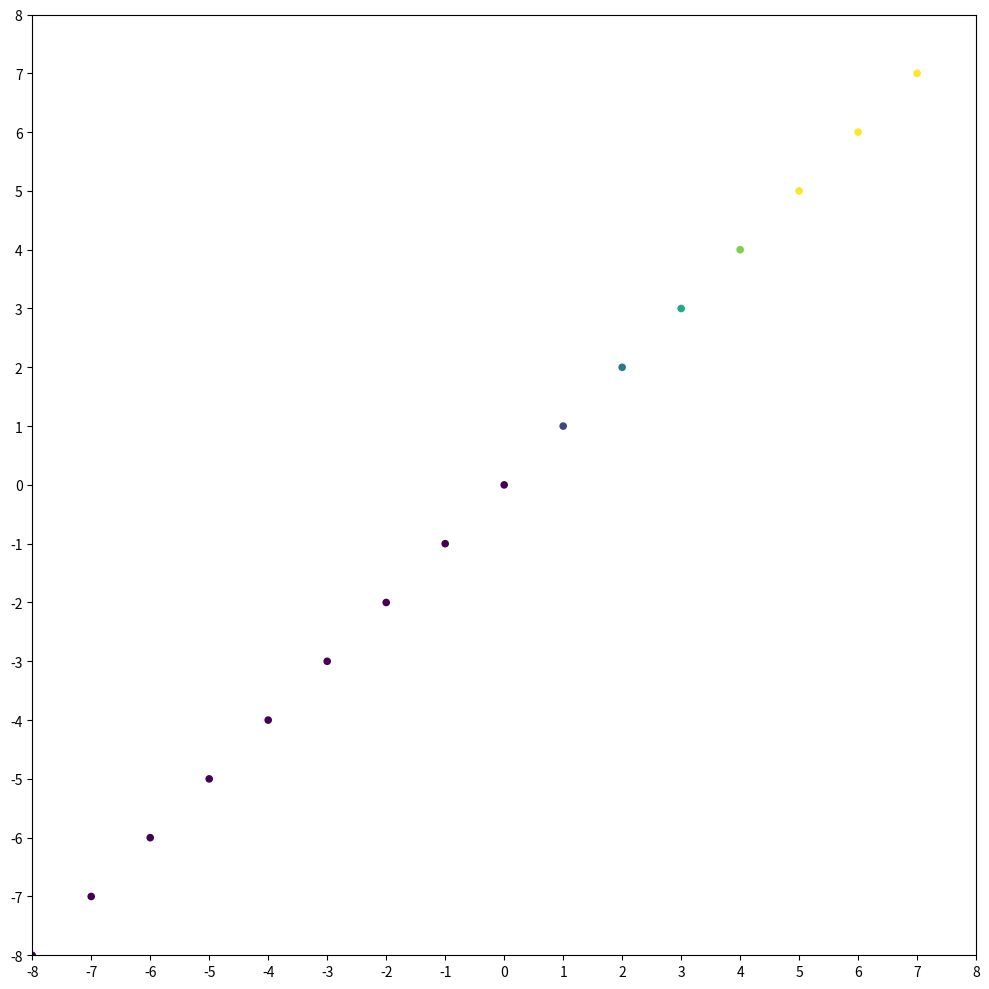

The script that saved this image:
'''
complex-numbers

Rectangular Form:   z = x+iy
Polar Form      :   z = r(cos(theta) + i sin(theta))
Where r = |z|= SQRT(x^2 + y^2)
x = r cos(theta)
y = r sin(theta)
θ=tan-1(y/x) for x>0
θ=tan-1(y/x)+π or
θ=tan-1(y/x)+180° for x<0 .


https://byjus.com/maths/polar-form-of-complex-numbers/#:~:text=The%20polar%20form%20of%20a,combination%20of%20modulus%20and%20argument.
'''

'''
https://www.tutorialspoint.com/how-to-plot-a-function-defined-with-def-in-python-matplotlib
'''

import math
import matplotlib
import numpy as np
from matplotlib import pyplot as plt

plt.rcParams["figure.figsize"] = [10, 10]
plt.rcParams["figure.autolayout"] = True



real = 7
imaginary =7

def complex_num_main():
    print("Complex Number Calculations")
    print(return_r(real, imaginary))
    print(return_r_as_square(real,imaginary))
    print(return_theta(real,imaginary))
    print(return_polar(real, imaginary))
    print(return_exponential(real,imaginary))
    plot_xy(real,imaginary)


def return_r(real, imaginary):
    r = math.sqrt((real**2)+(imaginary**2))
    return r

def return_r_as_square(real, imaginary):
    r = (real**2)+(imaginary**2)
    output = f"sqrt({r})"
    return output

def return_theta(real, imaginary):
    theta = math.atan(imaginary/real)
    if real < 0:
        theta += math.pi
    return theta




'''
The polar form
z = r(cos(theta) + i sin(theta))
'''
def return_polar(real, imaginary):
    r = return_r(real, imaginary)
    #r = return_r_as_square(real, imaginary)
    try:
        r = round(r, 4)
    except:
        print()
    theta = return_theta(real, imaginary)
    theta = round(theta, 4)
    Z = f"{r}(cos({theta}) + i sin({theta}))"
    return Z


def make_exponential(r,theta):
    Z = f"{r}e^(i{theta})"
    return Z

def return_exponential(real, imaginary):
    r = return_r(real,imaginary)
    r = round(r, 4)
    theta = return_theta(real, imaginary)
    theta = round(theta, 4)
    Z = make_exponential(r, theta)
    return Z

def plot_xy(x, y):
    #size and colour
    size = 20
    color = np.arange(-8,8)*20
    #plot
    fig, ax = plt.subplots()
    gridlinex = np.arange(-8,8)
    gridliney= np.arange(-8,8)

    ax.scatter(gridlinex, gridliney, s=size, c=color, vmin=0, vmax=100)
    #ax.scatter(x,y, s=size, c=color, vmin=0,vmax=100)
    ax.set(xlim=(-8,8),xticks=np.arange(-8,9),ylim=(-8,8), yticks=np.arange(-8,9))
    plt.show()


complex_num_main()